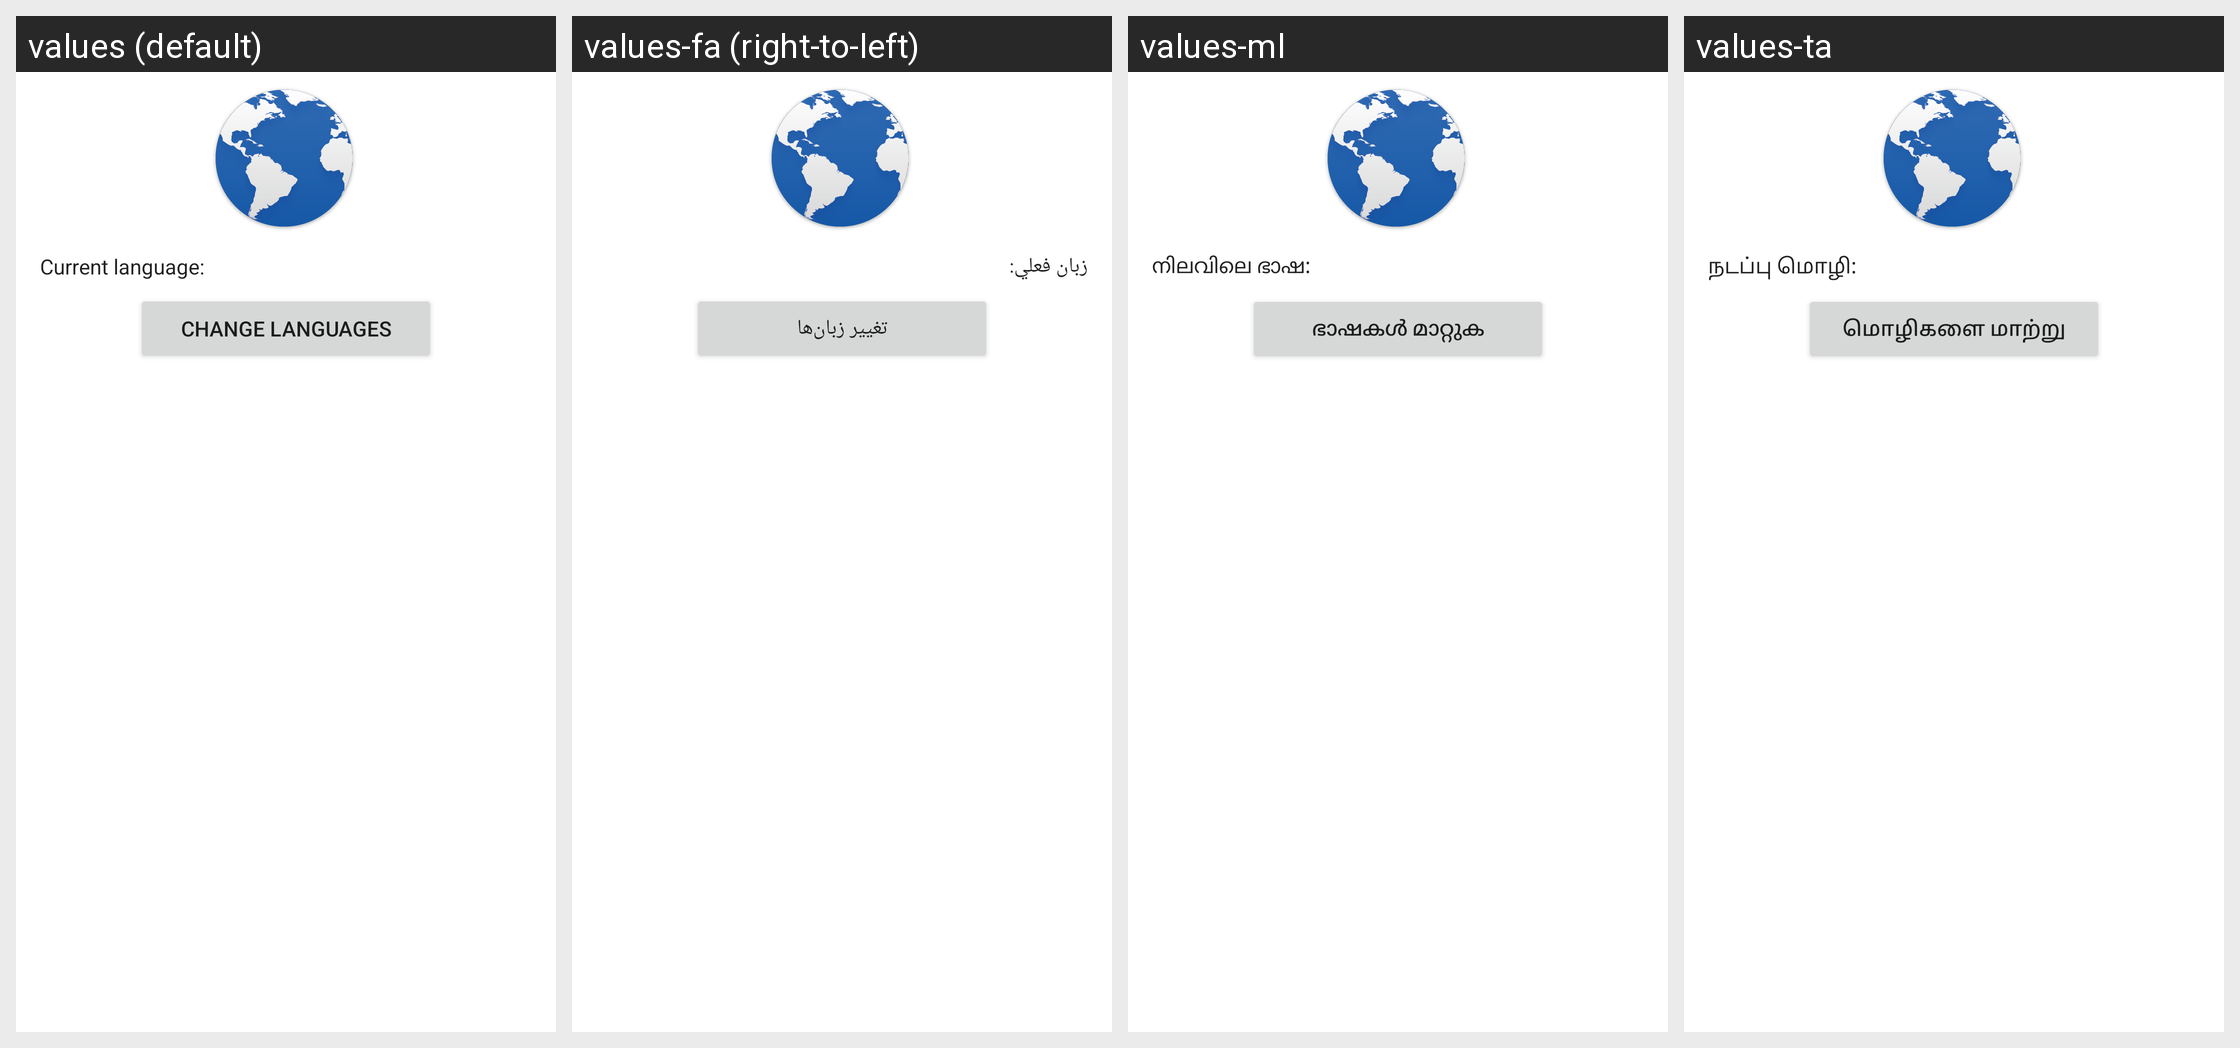

Locale-by-locale string values for the Android screen shown in this grid:
Android screen res/layout/guide_list_item_languages_select.xml rendered under 4 locales, left to right: values (default), values-fa (right-to-left), values-ml, values-ta. Device: Nexus 5 (rendered at 1080×1920; each locale shown at half size, 540×960, under a caption strip naming it); theme Theme.MaterialComponents.DayNight.NoActionBar.
Other locales in the repository, not shown: values-ar, values-az, values-be, values-bg, values-bn, values-bs, values-ca, values-cs, values-da, values-de, values-el, values-en, values-en-rGB, values-en-rUS, values-es, values-es-rES, values-et, values-eu, values-fi, values-fr, values-fr-rCA, values-gl, values-hi, values-hr, values-hu, values-hy, values-in, values-is, values-it, values-iw, values-ja, values-jv, values-ka, values-kk, values-kn, values-ko, values-lt, values-lv, values-mk, values-mr, values-ms, values-nb, values-nl, values-pa, values-pl, values-pt-rBR, values-pt-rPT, values-ro, values-ru, values-sk, values-sl, values-sq, values-sr, values-su, values-sv, values-te, values-th, values-tl, values-tr, values-tt, values-uk, values-vi, values-zh-rCN, values-zh-rHK, values-zh-rTW.
Strings drawn on this screen, with the default value and each locale's value (text and hints the layout hard-codes, and strings that could not be matched under every locale, appear in the picture but are not listed):

textinput_strings_personalization_guide_languages_current_language
  values: Current language:
  values-fa: زبان فعلي:
  values-ml: നിലവിലെ ഭാഷ:
  values-ta: நடப்பு மொழி:

textinput_strings_personalization_guide_change_languages
  values: Change languages
  values-fa: تغییر زبان‌ها
  values-ml: ഭാഷകൾ മാറ്റുക
  values-ta: மொழிகளை மாற்று
